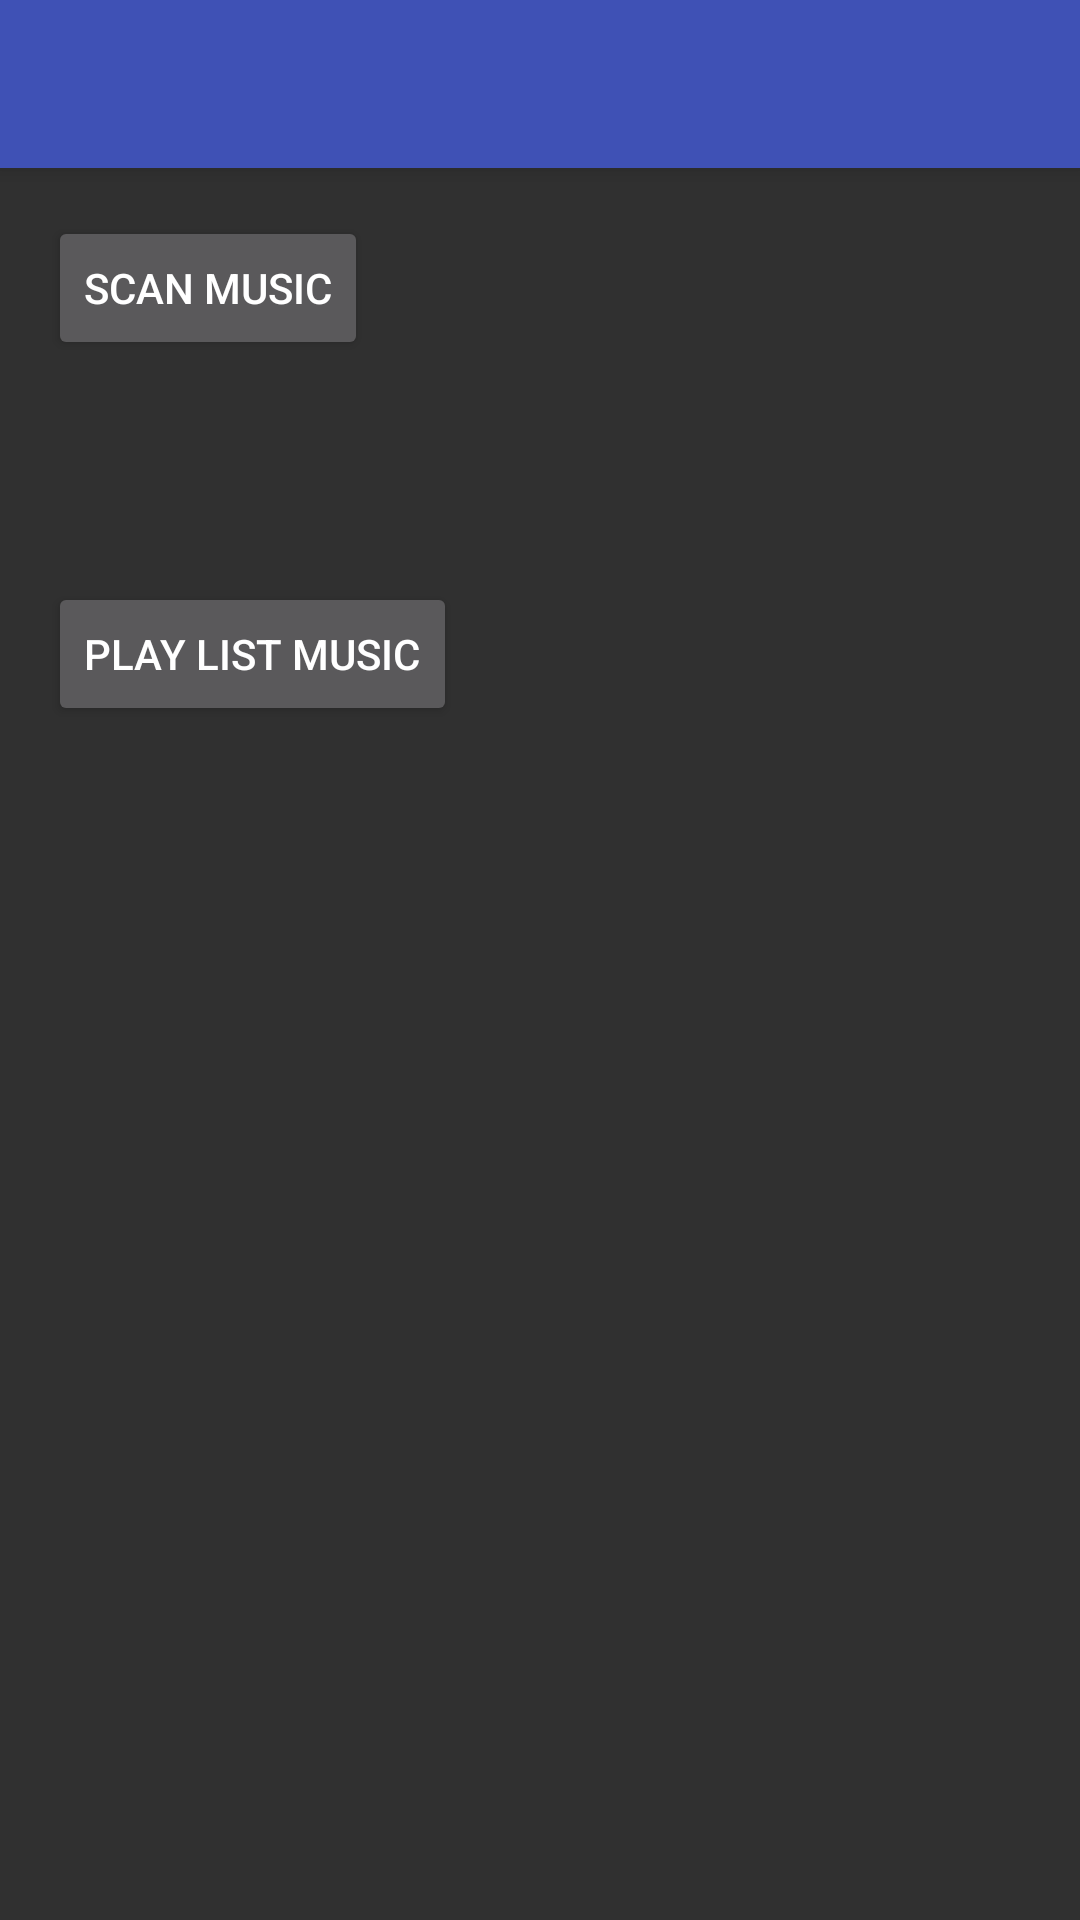

Here is an Android app screen rendered from its layout file. Give the layout XML and the strings, colors and styles it references.
<!-- AndroidManifest.xml: activity theme AppTheme.NoActionBar -->
<!-- res/layout/activity_main.xml -->
<?xml version="1.0" encoding="utf-8"?>
<android.support.design.widget.CoordinatorLayout
    xmlns:android = "http://schemas.android.com/apk/res/android"
    xmlns:app = "http://schemas.android.com/apk/res-auto"
    xmlns:tools = "http://schemas.android.com/tools"
    android:layout_width = "match_parent"
    android:layout_height = "match_parent"
    android:fitsSystemWindows = "true"
    tools:context = ".activity.MainActivity"
    >

    <android.support.design.widget.AppBarLayout
        android:layout_width = "match_parent"
        android:layout_height = "wrap_content"
        android:theme = "@style/AppTheme.AppBarOverlay"
        >

        <android.support.v7.widget.Toolbar
            android:id = "@+id/toolbar"
            android:layout_width = "match_parent"
            android:layout_height = "?attr/actionBarSize"
            android:background = "?attr/colorPrimary"
            app:popupTheme = "@style/AppTheme.PopupOverlay"
            />

    </android.support.design.widget.AppBarLayout >

    <include layout = "@layout/content_main" />

</android.support.design.widget.CoordinatorLayout >
<!-- res/layout/content_main.xml (included above) -->
<?xml version="1.0" encoding="utf-8"?>
<LinearLayout xmlns:android="http://schemas.android.com/apk/res/android"
    xmlns:app="http://schemas.android.com/apk/res-auto"
    xmlns:tools="http://schemas.android.com/tools"
    android:layout_width="match_parent"
    android:layout_height="match_parent"
    android:orientation="vertical"
    android:paddingBottom="@dimen/activity_vertical_margin"
    android:paddingLeft="@dimen/activity_horizontal_margin"
    android:paddingRight="@dimen/activity_horizontal_margin"
    android:paddingTop="@dimen/activity_vertical_margin"
    app:layout_behavior="@string/appbar_scrolling_view_behavior"
    tools:context=".activity.MainActivity"
    tools:showIn="@layout/activity_main">

    <Button
        android:id="@+id/scan_music"
        android:layout_width="wrap_content"
        android:layout_height="wrap_content"
        android:layout_centerHorizontal="true"
        android:layout_centerVertical="true"
        android:text="Scan Music" />

    <ImageView
        android:id="@+id/album_art"
        android:layout_width="wrap_content"
        android:layout_height="wrap_content"
        android:layout_above="@+id/scan_music"
        android:layout_centerHorizontal="true"
        android:layout_marginBottom="74dp" />

    <Button
        android:id="@+id/playMusic"
        android:layout_width="wrap_content"
        android:layout_height="wrap_content"
        android:layout_centerHorizontal="true"
        android:layout_centerVertical="true"
        android:text="PLAY LIST Music" />

</LinearLayout>
<!-- resources referenced by this layout -->
<resources>
  <dimen name="activity_horizontal_margin">16dp</dimen>
  <dimen name="activity_vertical_margin">16dp</dimen>
  <style name="AppTheme.AppBarOverlay" parent="ThemeOverlay.AppCompat.Dark.ActionBar" />
  <style name="AppTheme.PopupOverlay" parent="ThemeOverlay.AppCompat.Light" />
  <style name="AppTheme.NoActionBar">
          <item name="windowActionBar">false</item>
          <item name="windowNoTitle">true</item>
      </style>
</resources>
